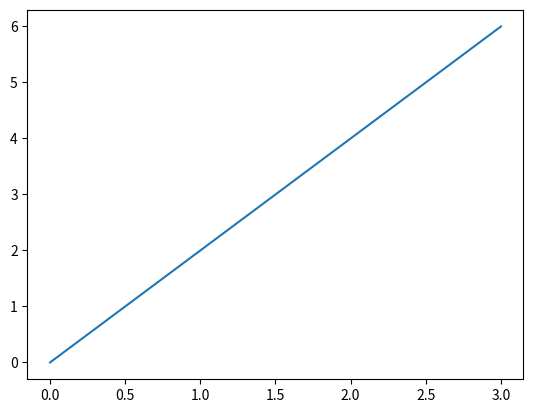
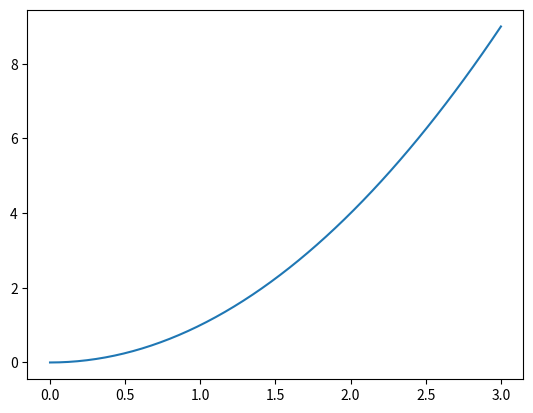
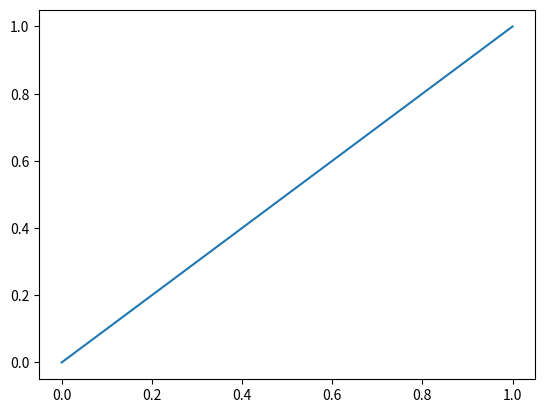

Reproduce these figures in Python, in order.
""" Create a ProbabilityDensityFunction class that is capable of throwing
preudo-random number with an arbitrary distribution.
"""


import numpy as np
from matplotlib import pyplot as plt
from scipy.interpolate import InterpolatedUnivariateSpline

class ProbabilityDensityFunction(InterpolatedUnivariateSpline):
    def __init__(self, x, y):
        InterpolatedUnivariateSpline.__init__(self, x, y) 

    def cdf (self, x):
        return np.array([self.integral(x[0], t) for t in x])

    def ppf(self, x):
        ycdf = self.cdf(x) 
        k = InterpolatedUnivariateSpline(ycdf,x)
        return np.array(k(ycdf)) 

    def rnd(self,size):
        return self.ppf(np.random.uniform(size=size))


if __name__ == "__main__":
    x = np.linspace(0, 3, 50)
    y = 2 * x
    p = ProbabilityDensityFunction(x, y)
    plt.plot(x, p(x))

    plt.figure()
    plt.plot(x, p.cdf(x))

    plt.figure()
    q = np.linspace(0., 1., 250)
    plt.plot(q, p.ppf(q))

   #plt.hist(p.rnd(1000),bins=100)
    #plt.plot(p.ppf(x))
    plt.show()